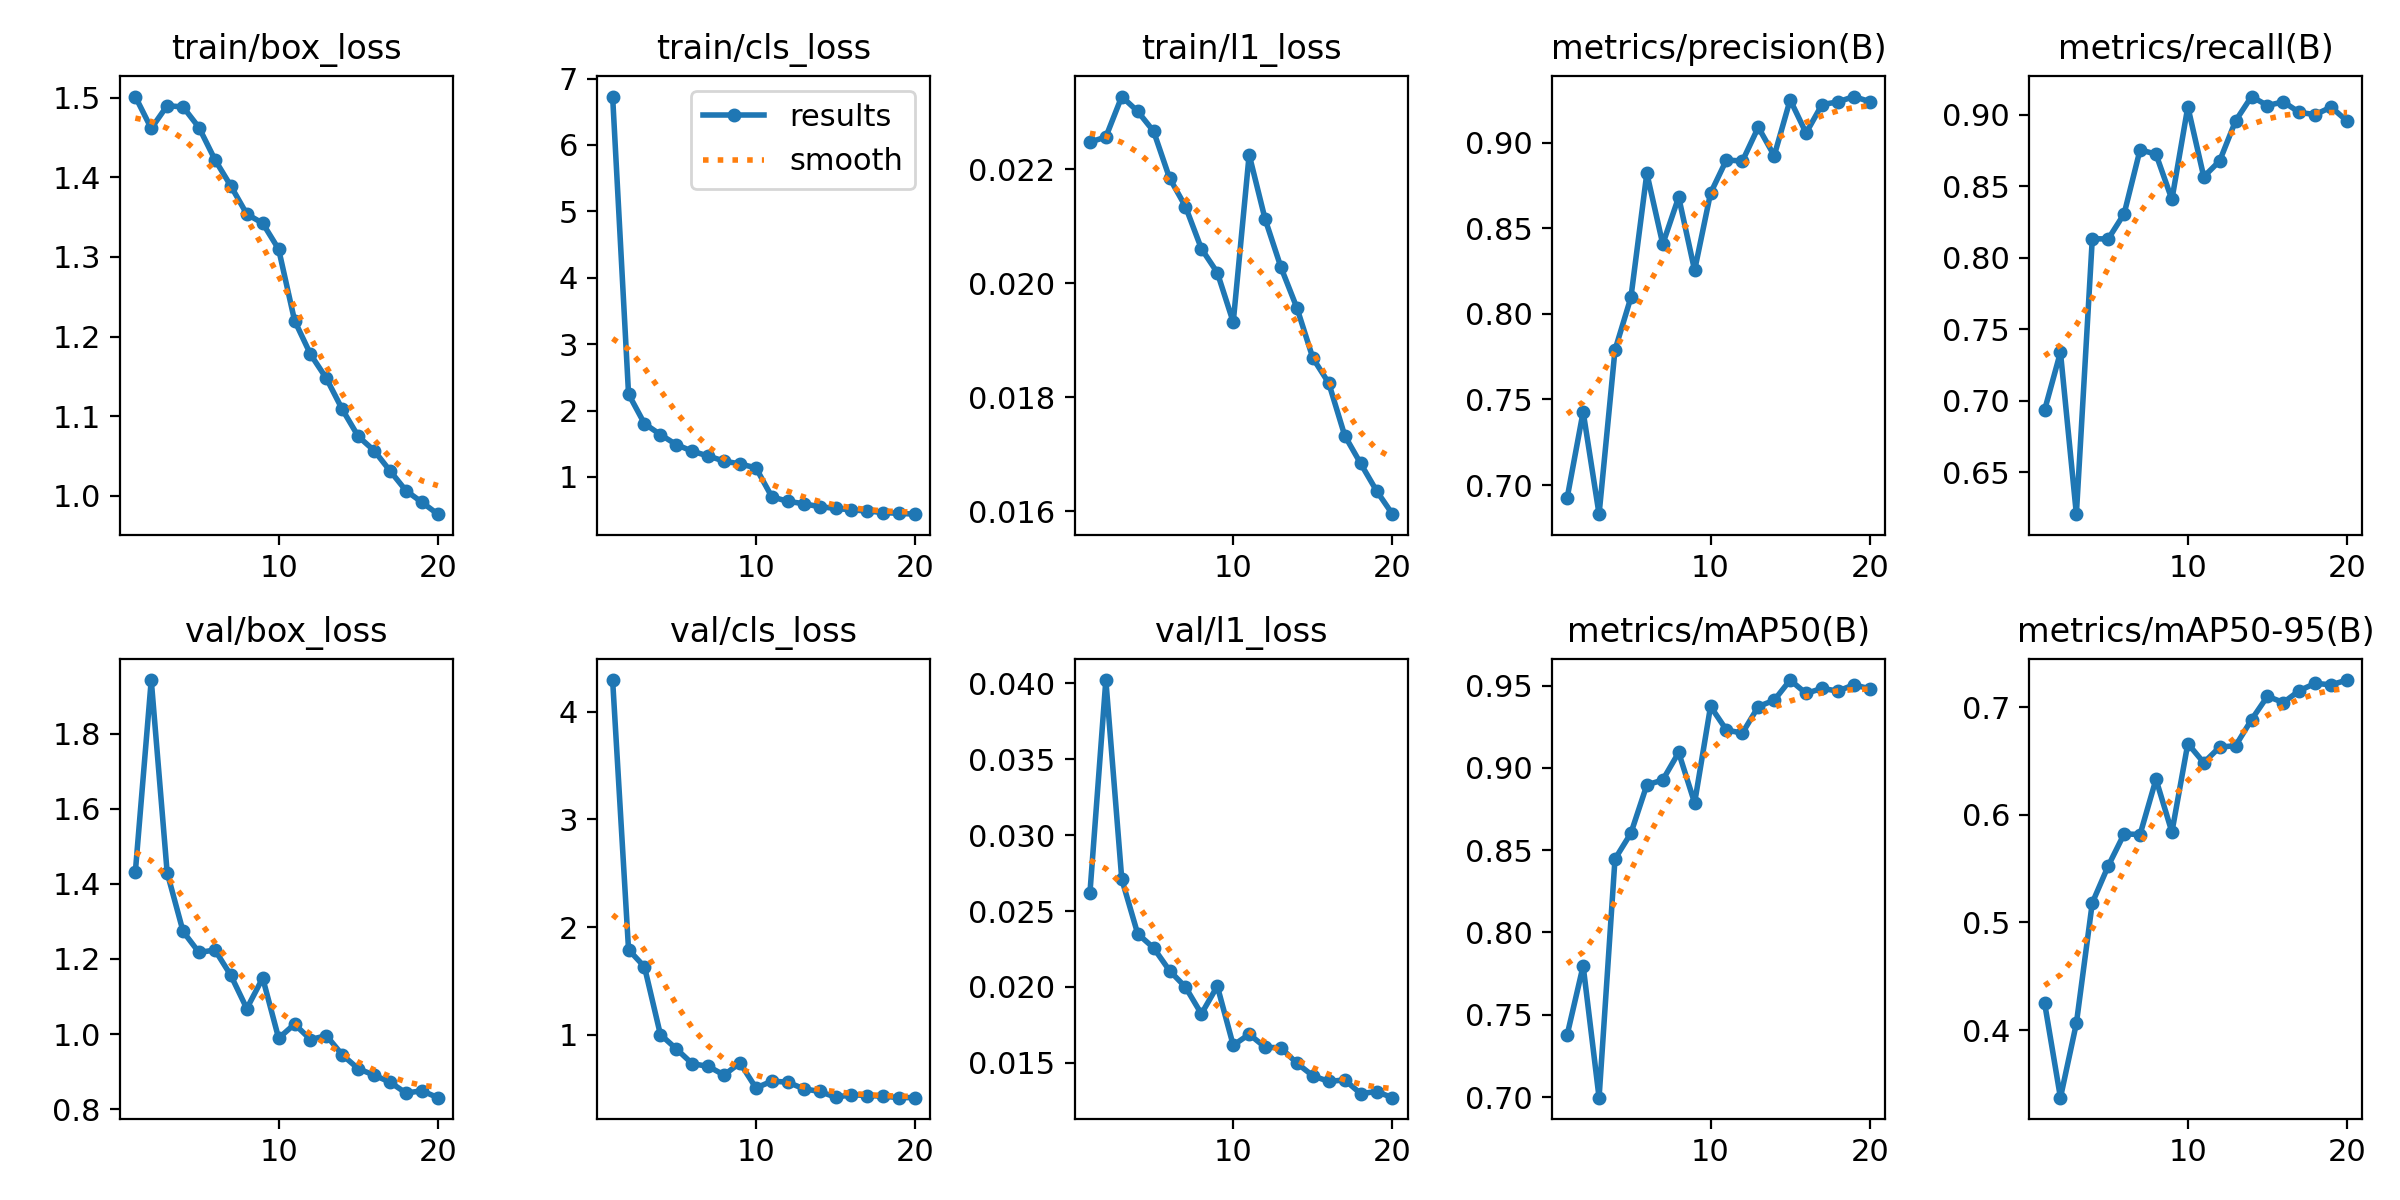

The table this chart was drawn from, first rows:
epoch, time, train/box_loss, train/cls_loss, train/l1_loss, metrics/precision(B), metrics/recall(B), metrics/mAP50(B), metrics/mAP50-95(B), val/box_loss, val/cls_loss, val/l1_loss, lr/pg0, lr/pg1, lr/pg2
1, 81.14, 1.502, 6.729, 0.02248, 0.6927, 0.6932, 0.7379, 0.4255, 1.431, 4.296, 0.02618, 0.0001942, 0.0001942, 0.0001942
2, 162.8, 1.461, 2.248, 0.02257, 0.7428, 0.7339, 0.7797, 0.3372, 1.942, 1.79, 0.04022, 0.0003709, 0.0003709, 0.0003709
3, 244.7, 1.49, 1.802, 0.02328, 0.683, 0.6206, 0.6996, 0.4062, 1.43, 1.63, 0.0271, 0.0005281, 0.0005281, 0.0005281
4, 326.8, 1.488, 1.638, 0.02302, 0.7789, 0.8133, 0.8446, 0.5182, 1.273, 1.001, 0.0235, 0.0005007, 0.0005007, 0.0005007
5, 409.1, 1.463, 1.486, 0.02267, 0.8097, 0.8131, 0.8603, 0.5525, 1.217, 0.8673, 0.02257, 0.0004716, 0.0004716, 0.0004716
6, 491.3, 1.422, 1.388, 0.02185, 0.8822, 0.8308, 0.8896, 0.5823, 1.224, 0.7293, 0.02107, 0.0004425, 0.0004425, 0.0004425
7, 573.3, 1.389, 1.315, 0.02135, 0.8408, 0.8755, 0.8926, 0.5817, 1.156, 0.7049, 0.01999, 0.0004134, 0.0004134, 0.0004134
8, 655.1, 1.354, 1.239, 0.02061, 0.8683, 0.8724, 0.9093, 0.6331, 1.068, 0.6242, 0.01822, 0.0003843, 0.0003843, 0.0003843
9, 737.2, 1.342, 1.195, 0.02019, 0.8255, 0.8407, 0.8787, 0.584, 1.149, 0.7374, 0.02005, 0.0003552, 0.0003552, 0.0003552
10, 819.3, 1.31, 1.137, 0.01932, 0.8706, 0.9056, 0.9373, 0.6663, 0.9891, 0.5038, 0.01615, 0.000326, 0.000326, 0.000326
11, 903.1, 1.22, 0.6997, 0.02226, 0.89, 0.8566, 0.923, 0.6484, 1.027, 0.5673, 0.01688, 0.0002969, 0.0002969, 0.0002969
12, 983.9, 1.178, 0.6332, 0.02113, 0.8893, 0.8678, 0.9211, 0.663, 0.9857, 0.5578, 0.01603, 0.0002678, 0.0002678, 0.0002678
13, 1065, 1.148, 0.5967, 0.02028, 0.9091, 0.8958, 0.9372, 0.6642, 0.9959, 0.4959, 0.01598, 0.0002387, 0.0002387, 0.0002387
14, 1146, 1.109, 0.5517, 0.01957, 0.8925, 0.9127, 0.9411, 0.6884, 0.9448, 0.4716, 0.01497, 0.0002096, 0.0002096, 0.0002096
15, 1227, 1.075, 0.5267, 0.01869, 0.9252, 0.9064, 0.9533, 0.7101, 0.9078, 0.4175, 0.01414, 0.0001805, 0.0001805, 0.0001805
16, 1308, 1.057, 0.5036, 0.01825, 0.9057, 0.909, 0.9452, 0.7044, 0.8909, 0.4406, 0.01377, 0.0001514, 0.0001514, 0.0001514
17, 1388, 1.031, 0.4876, 0.01733, 0.9224, 0.9016, 0.9483, 0.7154, 0.872, 0.4335, 0.01387, 0.0001223, 0.0001223, 0.0001223
18, 1469, 1.007, 0.4635, 0.01684, 0.9239, 0.9001, 0.9466, 0.7222, 0.8431, 0.4269, 0.01297, 9.3198e-05, 9.3198e-05, 9.3198e-05
19, 1550, 0.992, 0.4515, 0.01636, 0.927, 0.9053, 0.9504, 0.7209, 0.8493, 0.4136, 0.0131, 6.4092e-05, 6.4092e-05, 6.4092e-05
20, 1631, 0.977, 0.4393, 0.01595, 0.9241, 0.8956, 0.948, 0.7253, 0.8309, 0.4148, 0.0127, 3.4986e-05, 3.4986e-05, 3.4986e-05
